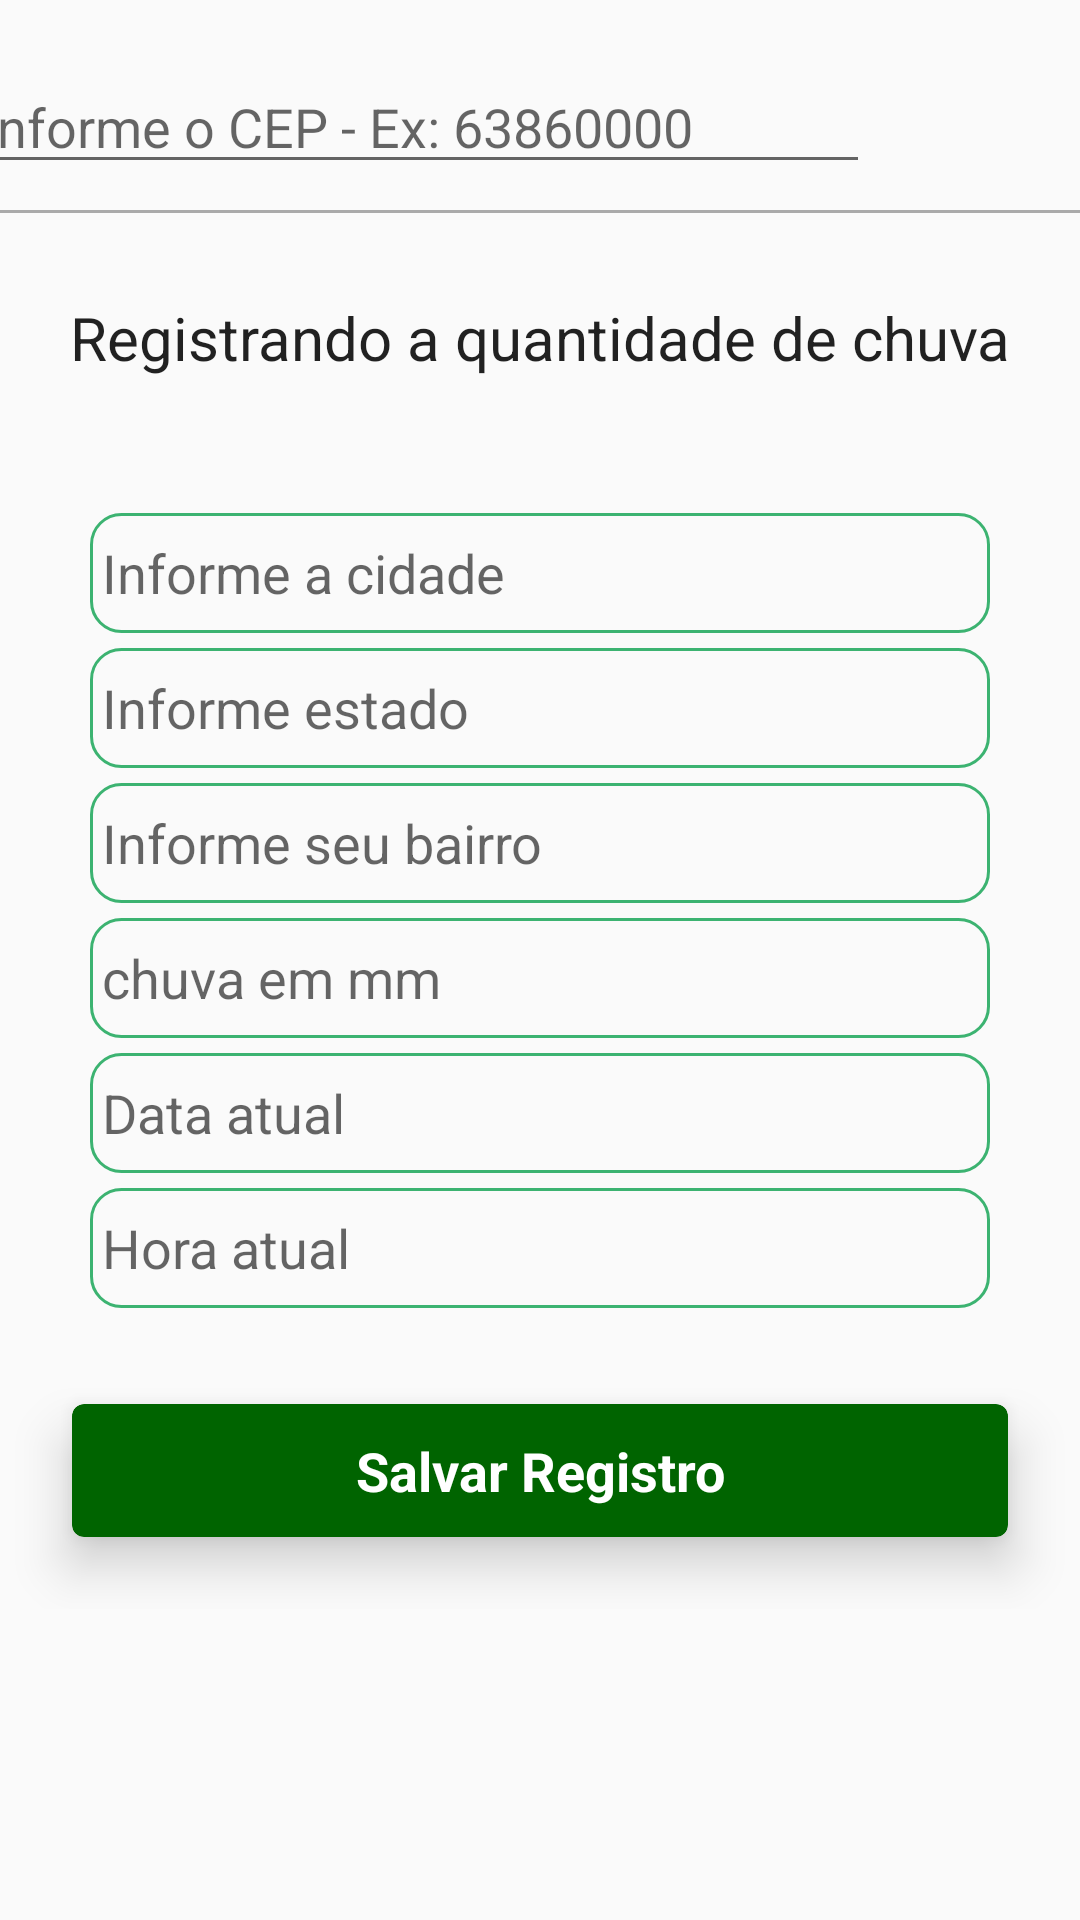

Produce the Android XML layout that renders to this screen, including the resource entries it uses.
<!-- AndroidManifest.xml: application theme AppTheme -->
<!-- res/layout/fragment_registro.xml -->
<?xml version="1.0" encoding="utf-8"?>
<FrameLayout xmlns:android="http://schemas.android.com/apk/res/android"
    xmlns:tools="http://schemas.android.com/tools"
    android:layout_width="match_parent"
    android:layout_height="match_parent"
    xmlns:app="http://schemas.android.com/apk/res-auto"
    tools:context=".view.RegistroFragment">

    <ScrollView
        android:layout_width="match_parent"
        android:layout_height="wrap_content">


    <LinearLayout
        android:layout_width="match_parent"
        android:layout_height="wrap_content"
        android:orientation="vertical">


        <LinearLayout
            android:layout_width="match_parent"
            android:layout_height="wrap_content"
            android:orientation="horizontal"
            android:layout_gravity="center"
            android:gravity="center"
            android:layout_marginTop="20dp">

            <EditText
                android:id="@+id/edit_text_cep"
                android:layout_width="300dp"
                android:layout_height="wrap_content"
                android:hint="Informe o CEP - Ex: 63860000"
                android:gravity="left"
                android:layout_gravity="left"
                android:inputType="number"
                android:maxLength="8"
              />

            <ImageView
                android:id="@+id/image_pesquisa"
                android:layout_width="50dp"
                android:layout_height="50dp"
                android:src="@drawable/ic_pesquisa_24dp"
                android:layout_gravity="end|center"
                style="@style/Widget.AppCompat.Button.ButtonBar.AlertDialog"
                android:layout_marginLeft="30dp"/>

        </LinearLayout>

        <View
            android:layout_width="match_parent"
            android:layout_height="1dp"
            android:background="@android:color/darker_gray"/>


        <LinearLayout
            android:layout_width="match_parent"
            android:layout_height="wrap_content"
            android:orientation="vertical"
            android:padding="8dp"
            android:layout_gravity="center"
            android:gravity="center">


            <TextView
                android:layout_width="match_parent"
                android:layout_height="wrap_content"
                android:text="Registrando a quantidade de chuva"
                android:textAlignment="center"
                android:layout_marginTop="20dp"
                android:layout_marginBottom="40dp"
                style="@style/themeFonteToolbar"
                android:textSize="20sp"/>


            <EditText
                android:id="@+id/edit_text_nome_cidade"
                android:layout_width="300dp"
                android:layout_height="40dp"
                android:hint="Informe a cidade"
                android:inputType="text"
                android:padding="4dp"
                android:background="@drawable/bgedittext"
                android:layout_marginTop="5dp"
            />

            <EditText
                android:id="@+id/edit_text_nome_estado"
                android:layout_width="300dp"
                android:layout_height="40dp"
                android:hint="Informe estado"
                android:inputType="text"
                android:padding="4dp"
                android:background="@drawable/bgedittext"
                android:layout_marginTop="5dp"
                />


            <EditText
                android:id="@+id/edit_text_nome_bairro"
                android:layout_width="300dp"
                android:layout_height="40dp"
                android:hint="Informe seu bairro"
                android:inputType="text"
                android:padding="4dp"
                android:background="@drawable/bgedittext"
                android:layout_marginTop="5dp"
                />


            <EditText
                android:id="@+id/edit_text_chuva_mm"
                android:layout_width="300dp"
                android:layout_height="40dp"
                android:hint="chuva em mm"
                android:inputType="numberDecimal"
                android:padding="4dp"
                android:background="@drawable/bgedittext"
                android:layout_marginTop="5dp"
                />


            <EditText
                android:id="@+id/edit_text_data_atual"
                android:layout_width="300dp"
                android:layout_height="40dp"
                android:hint="Data atual"
                android:inputType="text"
                android:padding="4dp"
                android:background="@drawable/bgedittext"
                android:layout_marginTop="5dp"
                android:enabled="false"
                />


            <EditText
                android:id="@+id/edit_text_hora_atual"
                android:layout_width="300dp"
                android:layout_height="40dp"
                android:hint="Hora atual"
                android:inputType="text"
                android:padding="4dp"
                android:background="@drawable/bgedittext"
                android:layout_marginTop="5dp"
                android:enabled="false"
                />


        </LinearLayout>


        <androidx.cardview.widget.CardView
            android:id="@+id/card_enviar_dados"
            android:layout_width="match_parent"
            android:layout_height="wrap_content"
            android:layout_margin="24dp"
            android:padding="16dp"
            app:cardCornerRadius="4dp"
            app:cardElevation="10dp"
            android:foreground="?attr/actionBarItemBackground"
            android:backgroundTint="@color/colorPrimaryDark"
            android:clickable="true">

            <TextView
                android:layout_width="match_parent"
                android:layout_height="wrap_content"
                android:text="Salvar Registro"
                android:layout_gravity="center"
                android:gravity="center"
                android:textSize="18sp"
                android:textStyle="bold"
                android:padding="10dp"
                android:textColor="@android:color/white"
                />

        </androidx.cardview.widget.CardView>



     </LinearLayout>

 </ScrollView>

</FrameLayout>
<!-- resources referenced by this layout -->
<resources>
  <color name="colorPrimaryDark">#006400</color>
  <!-- drawable bgedittext (drawable) -->
  <?xml version="1.0" encoding="utf-8"?>
  <shape
      xmlns:android="http://schemas.android.com/apk/res/android"
      android:shape="rectangle">
  
      <stroke
          android:color="@color/colorAccent"
          android:width="1dp"/>
  
     <corners android:radius="10dp" />
  
  </shape>
  <style name="themeFonteToolbar" parent="Theme.AppCompat.Light.NoActionBar">
          <item name="fontFamily">@font/comicneuebold</item>
  
      </style>
  <style name="AppTheme" parent="Theme.AppCompat.Light.NoActionBar">
          
          <item name="colorPrimary">@color/colorPrimary</item>
          <item name="colorPrimaryDark">@color/colorPrimaryDark</item>
          <item name="colorAccent">@color/colorAccent</item>
      </style>
  <color name="colorAccent">#3CB371</color>
  <color name="colorPrimary">#2E8B57</color>
</resources>
